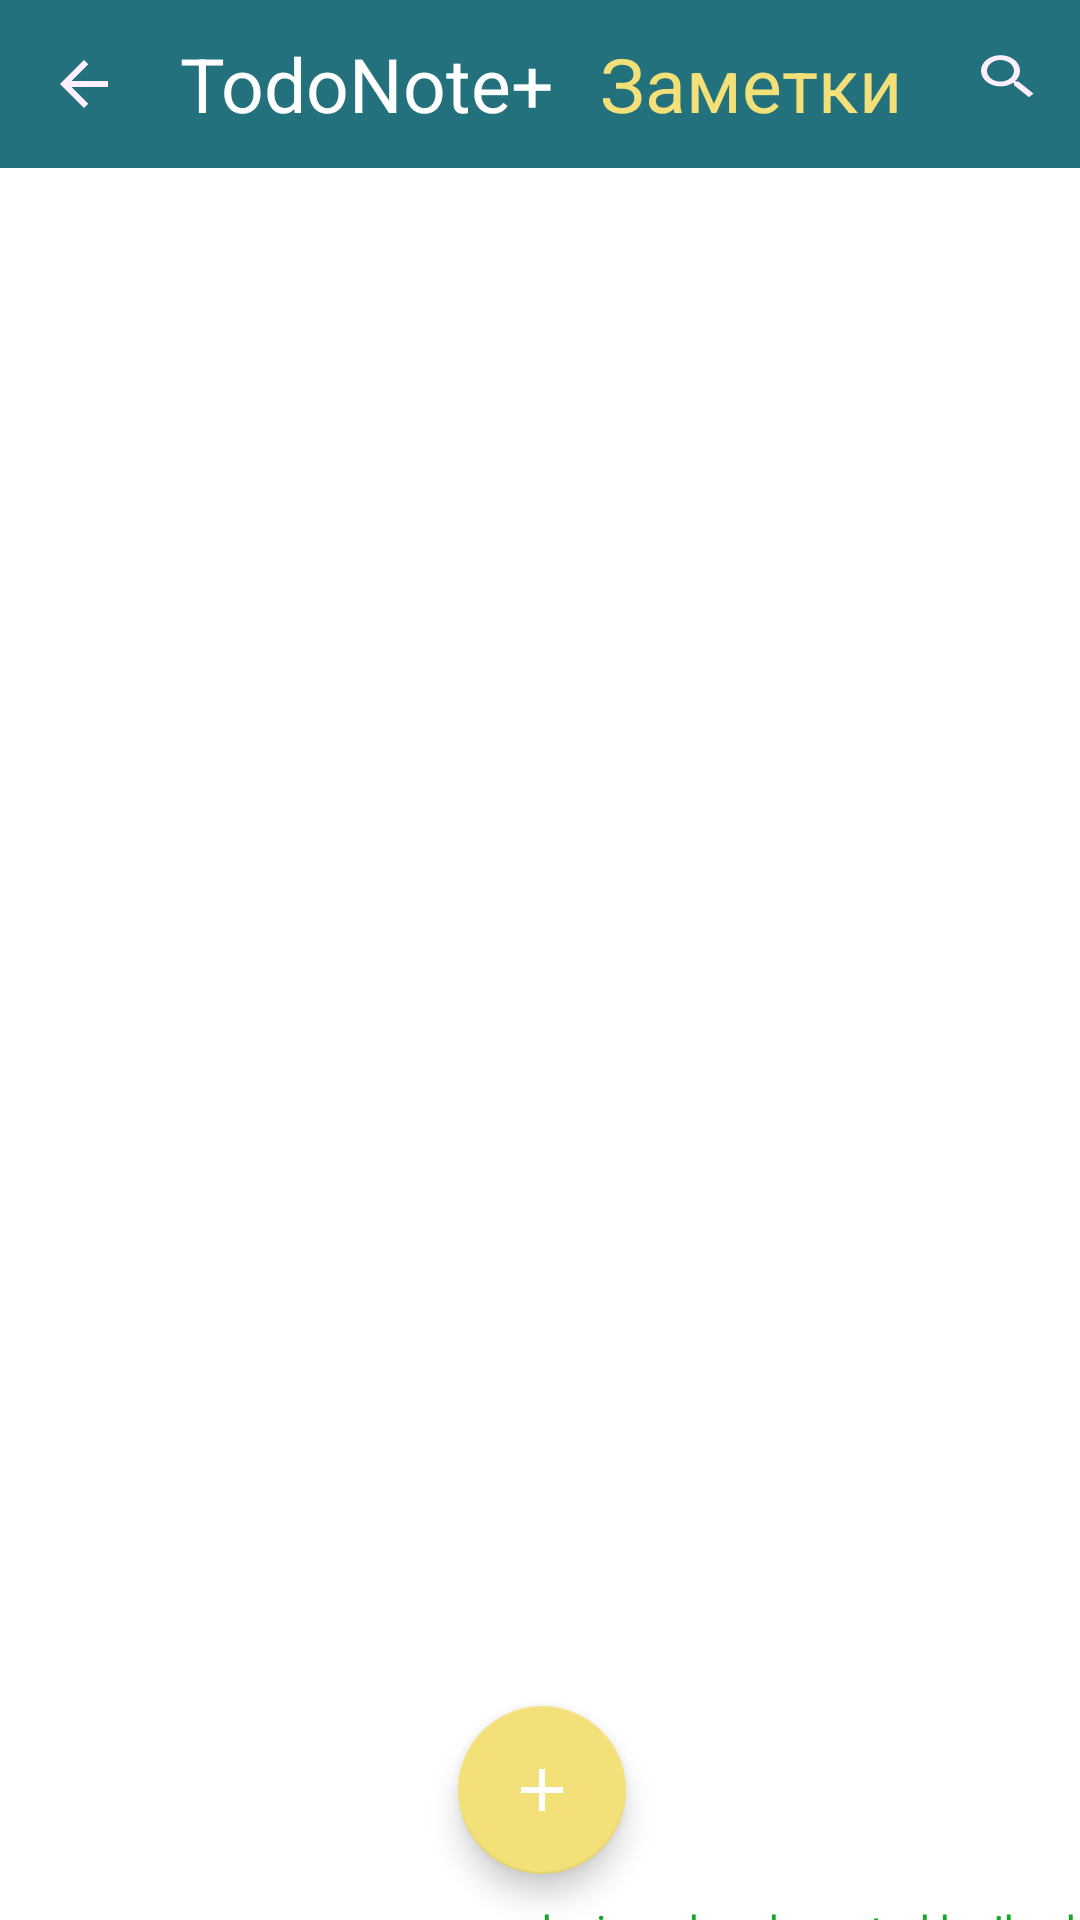

The Android layout XML behind this screen, and the referenced resources:
<!-- AndroidManifest.xml: application theme Theme.TodoNote -->
<!-- res/layout/activity_notes_test1.xml -->
<?xml version="1.0" encoding="utf-8"?>
<androidx.constraintlayout.widget.ConstraintLayout
    xmlns:android="http://schemas.android.com/apk/res/android"
    xmlns:app="http://schemas.android.com/apk/res-auto"
    xmlns:tools="http://schemas.android.com/tools"
    android:layout_width="match_parent"
    android:layout_height="match_parent"
    tools:context=".MainActivity">

    
    <com.google.android.material.appbar.AppBarLayout
        android:id="@+id/appBar"
        android:layout_width="match_parent"
        android:layout_height="wrap_content"
        app:layout_constraintEnd_toEndOf="parent"
        app:layout_constraintStart_toStartOf="parent"
        app:layout_constraintTop_toTopOf="parent">


        <androidx.appcompat.widget.Toolbar
            android:layout_width="match_parent"
            android:layout_height="wrap_content">

            <androidx.constraintlayout.widget.ConstraintLayout
                android:layout_width="match_parent"
                android:layout_height="match_parent">

                <ImageView
                    android:id="@+id/back_notes"
                    android:layout_width="wrap_content"
                    android:layout_height="wrap_content"
                    android:layout_centerVertical="true"
                    android:src="@drawable/back_icon"
                    app:layout_constraintBottom_toBottomOf="parent"
                    app:layout_constraintStart_toStartOf="parent"
                    app:layout_constraintTop_toTopOf="parent" />

           />
                <TextView
                    android:id="@+id/todoNotePlus_notes"
                    android:layout_width="wrap_content"
                    android:layout_height="wrap_content"
                    android:layout_marginStart="20dp"
                    android:text="@string/app_name"
                    android:textColor="@color/white"
                    android:textSize="25sp"
                    app:layout_constraintBottom_toBottomOf="@+id/back_notes"
                    app:layout_constraintStart_toEndOf="@+id/back_notes"
                    app:layout_constraintTop_toTopOf="@+id/back_notes" />

                <TextView
                    android:id="@+id/noteList"
                    android:layout_width="wrap_content"
                    android:layout_height="wrap_content"
                    android:layout_marginStart="15dp"
                    android:text="@string/Zametki"
                    android:textColor="@color/yellow"
                    android:textSize="25sp"
                    app:layout_constraintBottom_toBottomOf="parent"
                    app:layout_constraintStart_toEndOf="@+id/todoNotePlus_notes"
                    app:layout_constraintTop_toTopOf="@+id/todoNotePlus_notes" />

                <ImageView
                    android:id="@+id/search_icon"
                    android:layout_width="wrap_content"
                    android:layout_height="wrap_content"
                    android:layout_alignParentEnd="true"
                    android:layout_centerVertical="true"
                    android:contentDescription="checkBox"
                    android:src="@drawable/search_icon"
                    app:layout_constraintBottom_toBottomOf="@+id/noteList"
                    app:layout_constraintEnd_toEndOf="parent"
                    app:layout_constraintHorizontal_bias="0.8"
                    app:layout_constraintStart_toEndOf="@+id/noteList"
                    app:layout_constraintTop_toTopOf="@+id/noteList" />

            </androidx.constraintlayout.widget.ConstraintLayout>
        </androidx.appcompat.widget.Toolbar>
    </com.google.android.material.appbar.AppBarLayout>

    

    <androidx.constraintlayout.widget.ConstraintLayout
        android:id="@+id/mainBar"
        android:layout_width="411dp"
        android:layout_height="623dp"
        android:layout_below="@+id/appBar"

        app:layout_constraintBottom_toBottomOf="parent"
        app:layout_constraintEnd_toEndOf="parent"
        app:layout_constraintStart_toStartOf="parent"
        app:layout_constraintTop_toBottomOf="@+id/appBar">

        <com.google.android.material.floatingactionbutton.FloatingActionButton
            android:id="@+id/fab"
            android:layout_width="wrap_content"
            android:layout_height="wrap_content"
            android:layout_alignParentBottom="true"

            android:layout_marginBottom="35dp"
            android:src="@drawable/add_note_icon"
            android:theme="@style/ShapeAppearanceOverlay.MaterialComponents.FloatingActionButton.fab"
            app:layout_constraintBottom_toBottomOf="parent"
            app:layout_constraintEnd_toEndOf="parent"
            app:layout_constraintStart_toStartOf="parent" />

        <TextView
            android:id="@+id/designedBy"
            android:layout_width="200dp"
            android:layout_height="16dp"
            android:layout_alignParentEnd="true"
            android:layout_alignParentBottom="true"
            android:layout_margin="10dp"
            android:text="@string/by_ibodov"
            android:textColor="@color/green"
            app:layout_constraintBottom_toBottomOf="parent"
            app:layout_constraintEnd_toEndOf="parent" />
    </androidx.constraintlayout.widget.ConstraintLayout>


</androidx.constraintlayout.widget.ConstraintLayout>
<!-- resources referenced by this layout -->
<resources>
  <color name="green">#17A726</color>
  <color name="white">#FFFFFFFF</color>
  <color name="yellow">#F3E078</color>
  <!-- drawable add_note_icon (drawable) -->
  <vector android:height="24dp" android:tint="#FFEFFF"
      android:viewportHeight="24" android:viewportWidth="24"
      android:width="24dp" xmlns:android="http://schemas.android.com/apk/res/android">
      <path android:fillColor="@android:color/white" android:pathData="M19,13h-6v6h-2v-6H5v-2h6V5h2v6h6v2z"/>
  </vector>
  <!-- drawable back_icon (drawable) -->
  <vector android:height="24dp" android:tint="#FFEFFF"
      android:viewportHeight="24" android:viewportWidth="24"
      android:width="24dp" xmlns:android="http://schemas.android.com/apk/res/android">
      <path android:fillColor="@android:color/white" android:pathData="M20,11H7.83l5.59,-5.59L12,4l-8,8 8,8 1.41,-1.41L7.83,13H20v-2z"/>
  </vector>
  <!-- drawable search_icon (drawable) -->
  <vector android:height="24dp" android:tint="#FFEFFF"
      android:viewportHeight="30" android:viewportWidth="30"
      android:width="30dp" xmlns:android="http://schemas.android.com/apk/res/android">
      <path android:fillColor="@android:color/white" android:pathData="M15.5,14h-0.79l-0.28,-0.27C15.41,12.59 16,11.11 16,9.5 16,5.91 13.09,3 9.5,3S3,5.91 3,9.5 5.91,16 9.5,16c1.61,0 3.09,-0.59 4.23,-1.57l0.27,0.28v0.79l5,4.99L20.49,19l-4.99,-5zM9.5,14C7.01,14 5,11.99 5,9.5S7.01,5 9.5,5 14,7.01 14,9.5 11.99,14 9.5,14z"/>
  </vector>
  <string name="Zametki">Заметки</string>
  <string name="app_name">TodoNote+</string>
  <string name="by_ibodov">designed and created by Ibodov</string>
  <style name="ShapeAppearanceOverlay.MaterialComponents.FloatingActionButton.fab" parent="Widget.Design.FloatingActionButton">
          <item name="colorSecondary">@color/yellow</item>
          <item name="colorOnSecondary">@color/white</item>
      </style>
  <style name="Theme.TodoNote" parent="Theme.MaterialComponents.DayNight.NoActionBar">
          
          <item name="colorPrimary">@color/best_green</item>
          <item name="colorPrimaryVariant">@color/best_green</item>
          <item name="colorOnPrimary">@color/white</item>
          
          <item name="colorSecondary">@color/teal_200</item>
          <item name="colorSecondaryVariant">@color/teal_700</item>
          <item name="colorOnSecondary">@color/black</item>
          
          <item name="android:statusBarColor" tools:targetApi="l">?attr/colorPrimaryVariant</item>
          
      </style>
  <color name="best_green">#23717C</color>
  <color name="teal_200">#FF03DAC5</color>
  <color name="teal_700">#FF018786</color>
  <color name="black">#FF000000</color>
</resources>
